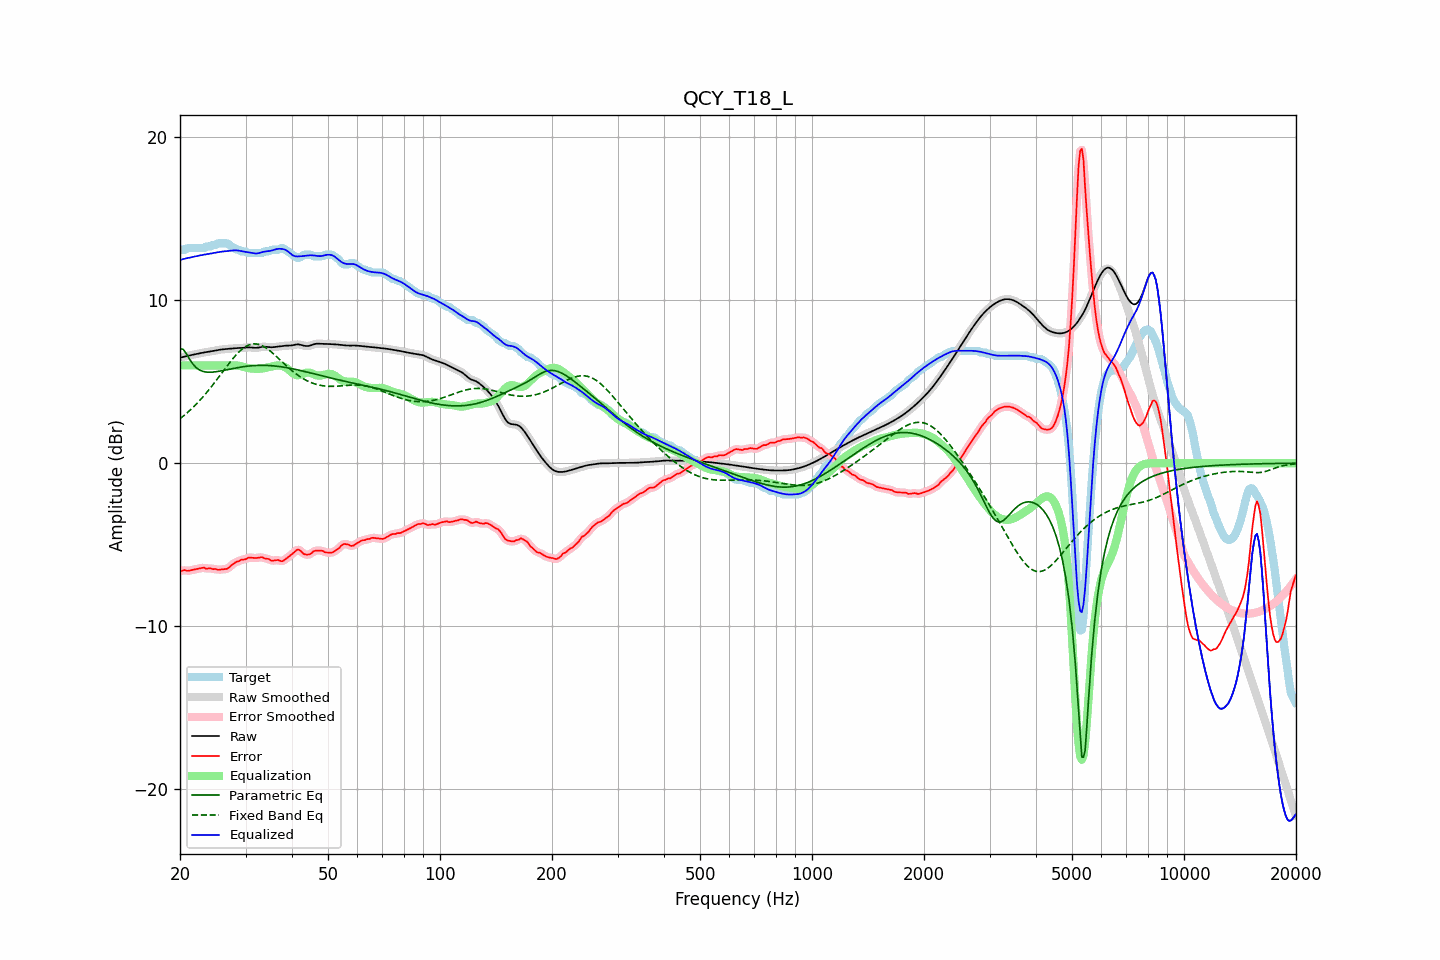

The table this chart was drawn from, first rows:
frequency, raw, error, smoothed, error_smoothed, equalization, parametric_eq, fixed_band_eq, equalized_raw, equalized_smoothed, target
20.00, 6.47, -6.62, 6.47, -6.62, 6.00, 7.04, 2.73, 12.47, 12.47, 13.09
20.20, 6.49, -6.60, 6.49, -6.60, 6.00, 7.01, 2.80, 12.49, 12.49, 13.09
20.40, 6.52, -6.57, 6.52, -6.58, 6.00, 6.98, 2.88, 12.52, 12.52, 13.09
20.61, 6.54, -6.55, 6.54, -6.57, 6.00, 6.85, 2.97, 12.54, 12.54, 13.09
20.81, 6.57, -6.60, 6.57, -6.58, 6.00, 6.71, 3.05, 12.57, 12.57, 13.16
21.02, 6.59, -6.60, 6.59, -6.59, 6.00, 6.54, 3.14, 12.59, 12.59, 13.19
21.23, 6.61, -6.58, 6.61, -6.59, 6.00, 6.37, 3.23, 12.61, 12.61, 13.19
21.44, 6.63, -6.56, 6.63, -6.56, 6.00, 6.23, 3.32, 12.63, 12.63, 13.19
21.66, 6.65, -6.54, 6.65, -6.54, 6.00, 6.08, 3.41, 12.65, 12.65, 13.19
21.87, 6.67, -6.52, 6.67, -6.52, 6.00, 5.98, 3.51, 12.67, 12.67, 13.19
22.09, 6.69, -6.50, 6.69, -6.50, 6.00, 5.87, 3.61, 12.69, 12.69, 13.19
22.31, 6.71, -6.48, 6.71, -6.48, 6.00, 5.80, 3.71, 12.71, 12.71, 13.19
22.54, 6.74, -6.46, 6.74, -6.46, 6.00, 5.73, 3.82, 12.74, 12.74, 13.19
22.76, 6.76, -6.44, 6.76, -6.43, 6.00, 5.68, 3.93, 12.76, 12.76, 13.19
22.99, 6.77, -6.42, 6.77, -6.42, 6.00, 5.64, 4.03, 12.77, 12.77, 13.19
23.22, 6.79, -6.41, 6.79, -6.43, 6.00, 5.62, 4.15, 12.79, 12.79, 13.20
23.45, 6.81, -6.47, 6.81, -6.45, 6.00, 5.59, 4.26, 12.81, 12.81, 13.28
23.69, 6.82, -6.47, 6.82, -6.45, 6.00, 5.59, 4.38, 12.82, 12.82, 13.29
23.92, 6.84, -6.45, 6.84, -6.46, 6.00, 5.58, 4.50, 12.84, 12.84, 13.29
24.16, 6.86, -6.44, 6.86, -6.46, 6.00, 5.58, 4.63, 12.86, 12.86, 13.29
24.40, 6.87, -6.49, 6.87, -6.47, 6.00, 5.59, 4.75, 12.87, 12.87, 13.36
24.65, 6.89, -6.50, 6.89, -6.49, 6.00, 5.59, 4.88, 12.89, 12.89, 13.39
24.89, 6.91, -6.48, 6.91, -6.51, 6.00, 5.61, 5.01, 12.91, 12.91, 13.39
25.14, 6.93, -6.52, 6.93, -6.52, 6.00, 5.62, 5.14, 12.93, 12.93, 13.45
25.39, 6.95, -6.54, 6.95, -6.53, 6.00, 5.63, 5.27, 12.95, 12.95, 13.49
25.65, 6.96, -6.53, 6.96, -6.53, 6.00, 5.65, 5.40, 12.96, 12.96, 13.49
25.91, 6.98, -6.51, 6.98, -6.52, 6.00, 5.67, 5.53, 12.98, 12.98, 13.49
26.16, 6.99, -6.50, 6.99, -6.51, 6.00, 5.69, 5.66, 12.99, 12.99, 13.49
26.43, 7.00, -6.49, 7.00, -6.50, 6.00, 5.71, 5.80, 13.00, 13.00, 13.49
26.69, 7.01, -6.49, 7.01, -6.48, 6.00, 5.73, 5.93, 13.01, 13.01, 13.49
26.96, 7.01, -6.44, 7.01, -6.43, 6.00, 5.75, 6.06, 13.02, 13.02, 13.45
27.23, 7.02, -6.36, 7.02, -6.36, 6.00, 5.77, 6.18, 13.03, 13.03, 13.38
27.50, 7.04, -6.26, 7.04, -6.27, 6.01, 5.79, 6.31, 13.04, 13.04, 13.29
27.77, 7.05, -6.19, 7.05, -6.19, 6.00, 5.81, 6.42, 13.05, 13.05, 13.24
28.05, 7.05, -6.12, 7.05, -6.12, 6.00, 5.83, 6.54, 13.06, 13.06, 13.18
28.33, 7.06, -6.05, 7.06, -6.07, 6.00, 5.85, 6.65, 13.06, 13.06, 13.11
28.62, 7.06, -6.03, 7.06, -6.02, 5.98, 5.87, 6.76, 13.05, 13.05, 13.09
28.90, 7.07, -6.00, 7.07, -5.98, 5.97, 5.88, 6.85, 13.03, 13.03, 13.07
29.19, 7.07, -5.92, 7.07, -5.95, 5.94, 5.90, 6.95, 13.01, 13.01, 12.99
29.48, 7.07, -5.92, 7.07, -5.92, 5.92, 5.91, 7.02, 12.99, 12.99, 12.99
29.78, 7.08, -5.91, 7.08, -5.90, 5.89, 5.93, 7.10, 12.97, 12.97, 12.99
30.08, 7.09, -5.88, 7.09, -5.87, 5.86, 5.94, 7.16, 12.96, 12.96, 12.98
30.38, 7.10, -5.81, 7.10, -5.83, 5.84, 5.95, 7.22, 12.94, 12.94, 12.92
30.68, 7.10, -5.79, 7.10, -5.80, 5.83, 5.96, 7.26, 12.93, 12.93, 12.89
30.99, 7.10, -5.79, 7.10, -5.79, 5.81, 5.97, 7.29, 12.91, 12.91, 12.89
31.30, 7.09, -5.80, 7.09, -5.80, 5.80, 5.98, 7.31, 12.89, 12.89, 12.89
31.61, 7.08, -5.81, 7.08, -5.81, 5.79, 5.99, 7.32, 12.87, 12.87, 12.89
31.93, 7.07, -5.82, 7.08, -5.82, 5.79, 5.99, 7.32, 12.86, 12.86, 12.89
32.24, 7.08, -5.81, 7.08, -5.81, 5.79, 6.00, 7.31, 12.87, 12.87, 12.89
32.57, 7.09, -5.80, 7.10, -5.79, 5.79, 6.00, 7.28, 12.88, 12.89, 12.89
32.89, 7.12, -5.77, 7.12, -5.78, 5.80, 6.00, 7.25, 12.91, 12.91, 12.89
33.22, 7.13, -5.76, 7.13, -5.78, 5.81, 6.00, 7.21, 12.94, 12.94, 12.90
33.55, 7.15, -5.82, 7.14, -5.81, 5.82, 6.00, 7.16, 12.97, 12.96, 12.96
33.89, 7.14, -5.85, 7.14, -5.83, 5.84, 6.00, 7.10, 12.99, 12.98, 12.99
34.23, 7.13, -5.86, 7.13, -5.86, 5.86, 6.00, 7.04, 13.00, 13.00, 12.99
34.57, 7.12, -5.87, 7.12, -5.89, 5.89, 5.99, 6.96, 13.01, 13.01, 12.99
34.92, 7.11, -5.93, 7.11, -5.93, 5.91, 5.99, 6.89, 13.02, 13.02, 13.03
35.27, 7.11, -5.98, 7.11, -5.96, 5.93, 5.98, 6.81, 13.04, 13.04, 13.09
35.62, 7.11, -5.98, 7.12, -5.98, 5.96, 5.97, 6.72, 13.07, 13.07, 13.09
35.97, 7.13, -5.96, 7.13, -5.96, 5.97, 5.96, 6.63, 13.10, 13.10, 13.09
... 635 more rows
